Run: headless pygame with SDL's dummy video driver; simulated clock (each Clock.tick advances the game by its frame time, no real sleeping); random seed 0; keys injected as events and as key.get_pressed() state; no mouse input.
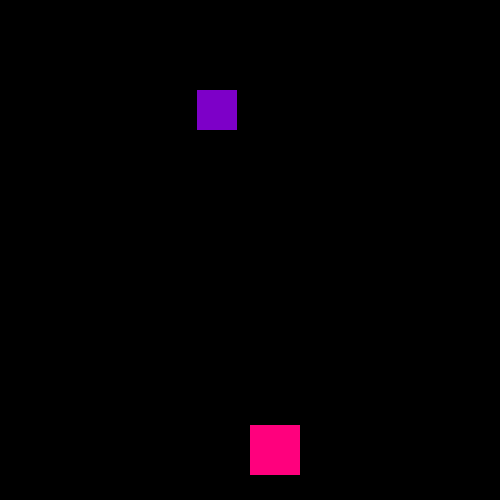
Frame 1 of 3 · flips 1–60 · no input
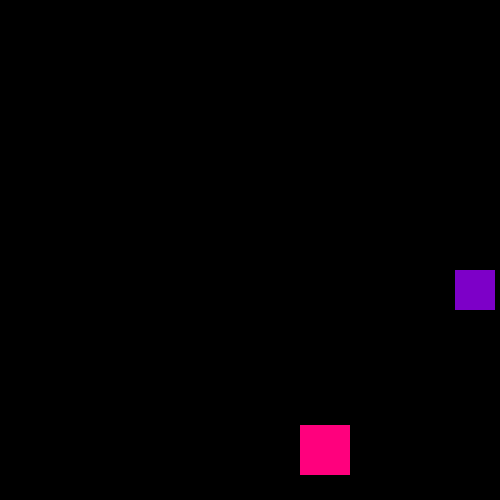
Frame 2 of 3 · flips 61–180 · tapped SPACE, RETURN · held RIGHT (→), D
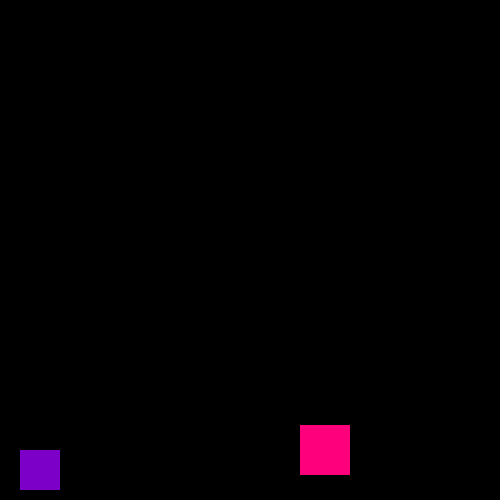
Frame 3 of 3 · flips 181–300 · held DOWN (↓), S

The pygame program that drew these frames:

import pygame
import sys
import random

pygame.init()

WIDTH = 500
HEIGHT = 500

PINK = (255,0,125)
BLUE = (125,0,200)
BACKGROUND_COLOR = (0,0,0)

player_size = 50
player_pos = [WIDTH/2,HEIGHT-1.5*player_size]

enemy_size = 40
enemy_pos = [random.randint(0,WIDTH - enemy_size),0]
SPEED = 10

screen = pygame.display.set_mode((WIDTH,HEIGHT))

game_over = False

clock = pygame.time.Clock()

def detect_collision(player_pos,enemy_pos):
    p_x = player_pos[0]
    p_y = player_pos[1]

    e_x = enemy_pos[0]
    e_y = enemy_pos[1]

    if (e_x >= p_x and e_x < (p_x+player_size)) or (p_x >= e_x and p_x < (e_x+enemy_size)):
        if (e_y >= p_y and e_y < (p_y + player_size)) or (p_y >= e_y and p_y < (e_y + enemy_size)):
            return True
    return False

while not game_over:
    for event in pygame.event.get():
        if event.type == pygame.QUIT:
            sys.exit()

        if event.type == pygame.KEYDOWN:

            x = player_pos[0]
            y = player_pos[1]

            if event.key == pygame.K_LEFT:
                x -= player_size
            elif event.key == pygame.K_RIGHT:
                x += player_size

            player_pos=[x,y]

    screen.fill(BACKGROUND_COLOR)
# position of the enemy
    if enemy_pos[1] >= 0 and enemy_pos[1] < HEIGHT:
        enemy_pos[1] += SPEED
    else:
        enemy_pos[0] = random.randint(0,WIDTH-enemy_size)
        enemy_pos[1] = 0

    if detect_collision(player_pos,enemy_pos):
        game_over = True
        break

    pygame.draw.rect(screen, BLUE, (enemy_pos[0],enemy_pos[1], enemy_size,enemy_size))
    pygame.draw.rect(screen, PINK, (player_pos[0], player_pos[1],player_size,player_size))

    clock.tick(30)

    pygame.display.update()

    
    
